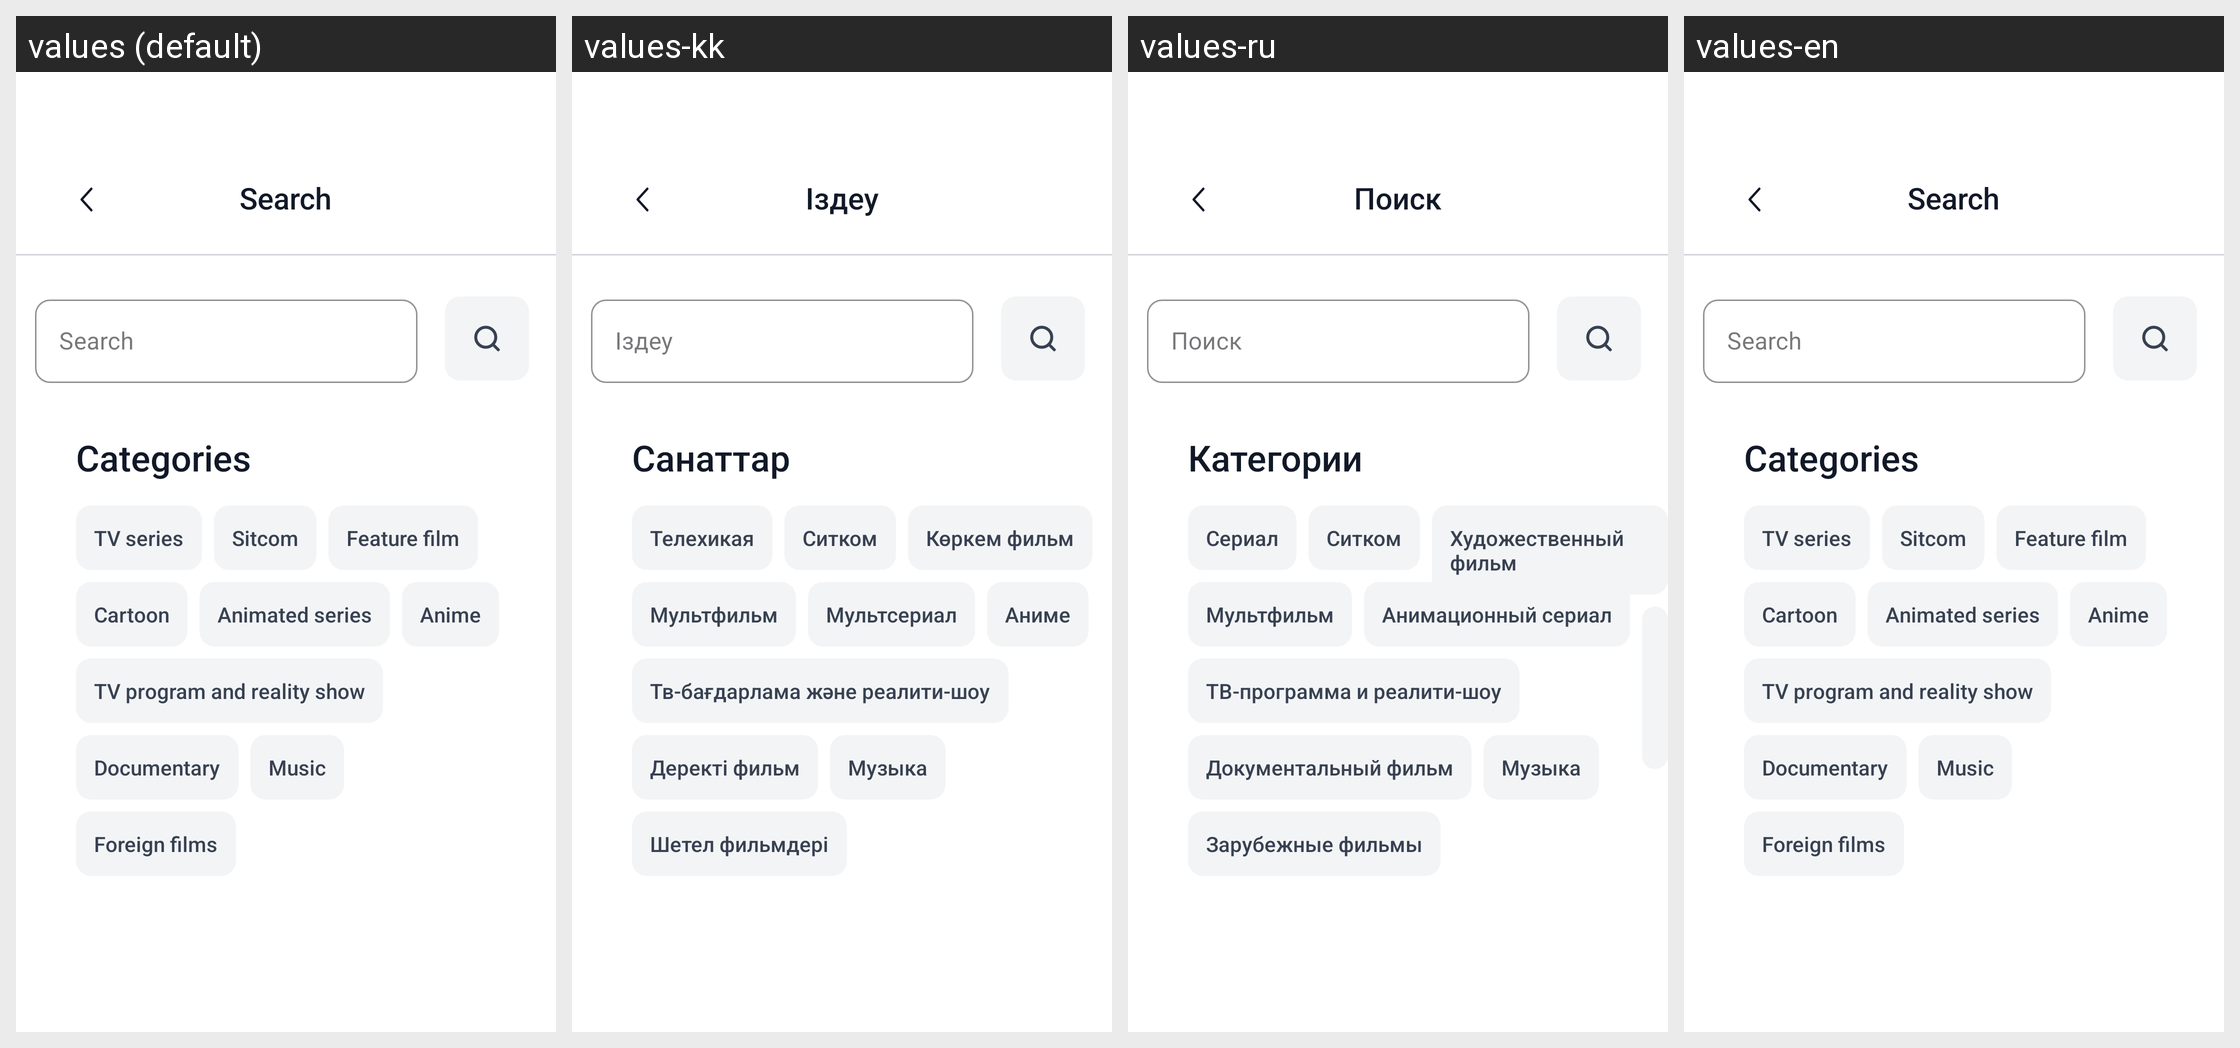

Strings drawn on this Android screen and how each of the app's shown locales translates them:
Android screen res/layout/fragment_search.xml rendered under 4 locales, left to right: values (default), values-kk, values-ru, values-en. Device: Nexus 5 (rendered at 1080×1920; each locale shown at half size, 540×960, under a caption strip naming it); theme Theme.Ozhinshe.
Strings drawn on this screen, with the default value and each locale's value (text and hints the layout hard-codes, and strings that could not be matched under every locale, appear in the picture but are not listed):

izdeu
  values: Search
  values-kk: Іздеу
  values-ru: Поиск
  values-en: Search

sanattar
  values: Categories
  values-kk: Санаттар
  values-ru: Категории
  values-en: Categories

telehikaya
  values: TV series
  values-kk: Телехикая
  values-ru: Сериал
  values-en: TV series

seatcom
  values: Sitcom
  values-kk: Ситком
  values-ru: Ситком
  values-en: Sitcom

korkem
  values: Feature film
  values-kk: Көркем фильм
  values-ru: Художественный фильм
  values-en: Feature film

multfilm
  values: Cartoon
  values-kk: Мультфильм
  values-ru: Мультфильм
  values-en: Cartoon

multserial
  values: Animated series
  values-kk: Мультсериал
  values-ru: Анимационный сериал
  values-en: Animated series

tv_and_show
  values: TV program and reality show
  values-kk: Тв-бағдарлама және реалити-шоу
  values-ru: ТВ-программа и реалити-шоу
  values-en: TV program and reality show

derekti
  values: Documentary
  values-kk: Деректі фильм
  values-ru: Документальный фильм
  values-en: Documentary

music
  values: Music
  values-kk: Музыка
  values-ru: Музыка
  values-en: Music

shetel
  values: Foreign films
  values-kk: Шетел фильмдері
  values-ru: Зарубежные фильмы
  values-en: Foreign films
